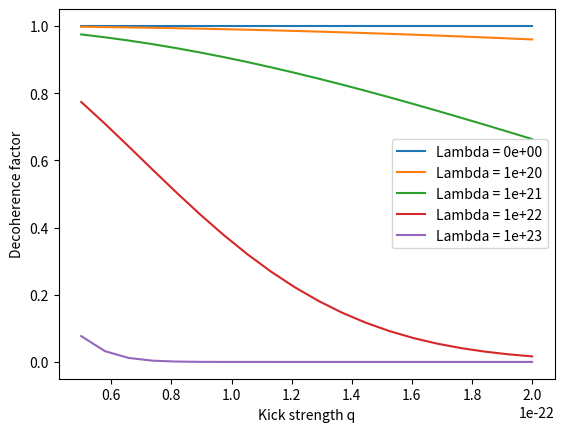
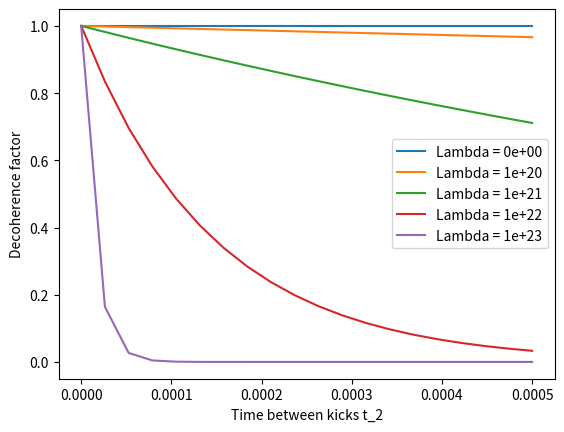

Python code for these plots, in order:
import numpy as np
import matplotlib.pyplot as plt

# -----------------------
# parameters
# -----------------------
hbar = 6.62607015e-34 / (2*np.pi)  # Planck's constant
t_1 = 1.0e-6   # time after first kick
t_2 = 150.0e-6   # time after second kick
m = 1.4e-19   # mass
omega_0 = 2 * np.pi * 50e3
sigma_x = np.sqrt(hbar/(2*m*omega_0))
sigma_p = np.sqrt(hbar*m*omega_0/2)



# q = 10e-23   # larger q → clearer interference
qs = np.linspace(0.5e-22, 2e-22, 20)
### Decoherence parameters ###
Lambdas = [0, 1e20, 1e21, 1e22, 1e23]

tau_o = 2*m*sigma_x**2/hbar

dec = np.zeros((len(Lambdas), len(qs)))

for j, Lambda in enumerate(Lambdas):
    for i, q in enumerate(qs):
            period = hbar*2*np.pi/(2*q*t_1)*((t_1+t_2)**2+tau_o**2)/(t_1+t_2)
            k_c = 2*np.pi/period
            dec[j, i] = np.exp(-(hbar**2/m**2 * Lambda/3 * (t_1 + t_2)**3) * k_c**2)
    plt.plot(qs, dec[j], label=f"Lambda = {Lambda:.0e}")


plt.xlabel("Kick strength q")
plt.ylabel("Decoherence factor")
plt.legend()
plt.show()

q = 1e-22
t_pi = 2*np.pi*m*hbar/q**2
print(f"t_pi = {t_pi:.2e} s")
t_2s = np.linspace(0, 500e-6, 20)

for j, Lambda in enumerate(Lambdas):
    for i, t_2 in enumerate(t_2s):
        period = hbar*2*np.pi/(2*q*t_1)*((t_1+t_2)**2+tau_o**2)/(t_1+t_2)
        k_c = 2*np.pi/period
        dec[j, i] = np.exp(-(hbar**2/m**2 * Lambda/3 * (t_1 + t_2)**3) * k_c**2)
    plt.plot(t_2s, dec[j], label=f"Lambda = {Lambda:.0e}")

plt.xlabel("Time between kicks t_2")
plt.ylabel("Decoherence factor")
plt.legend()
plt.show()
